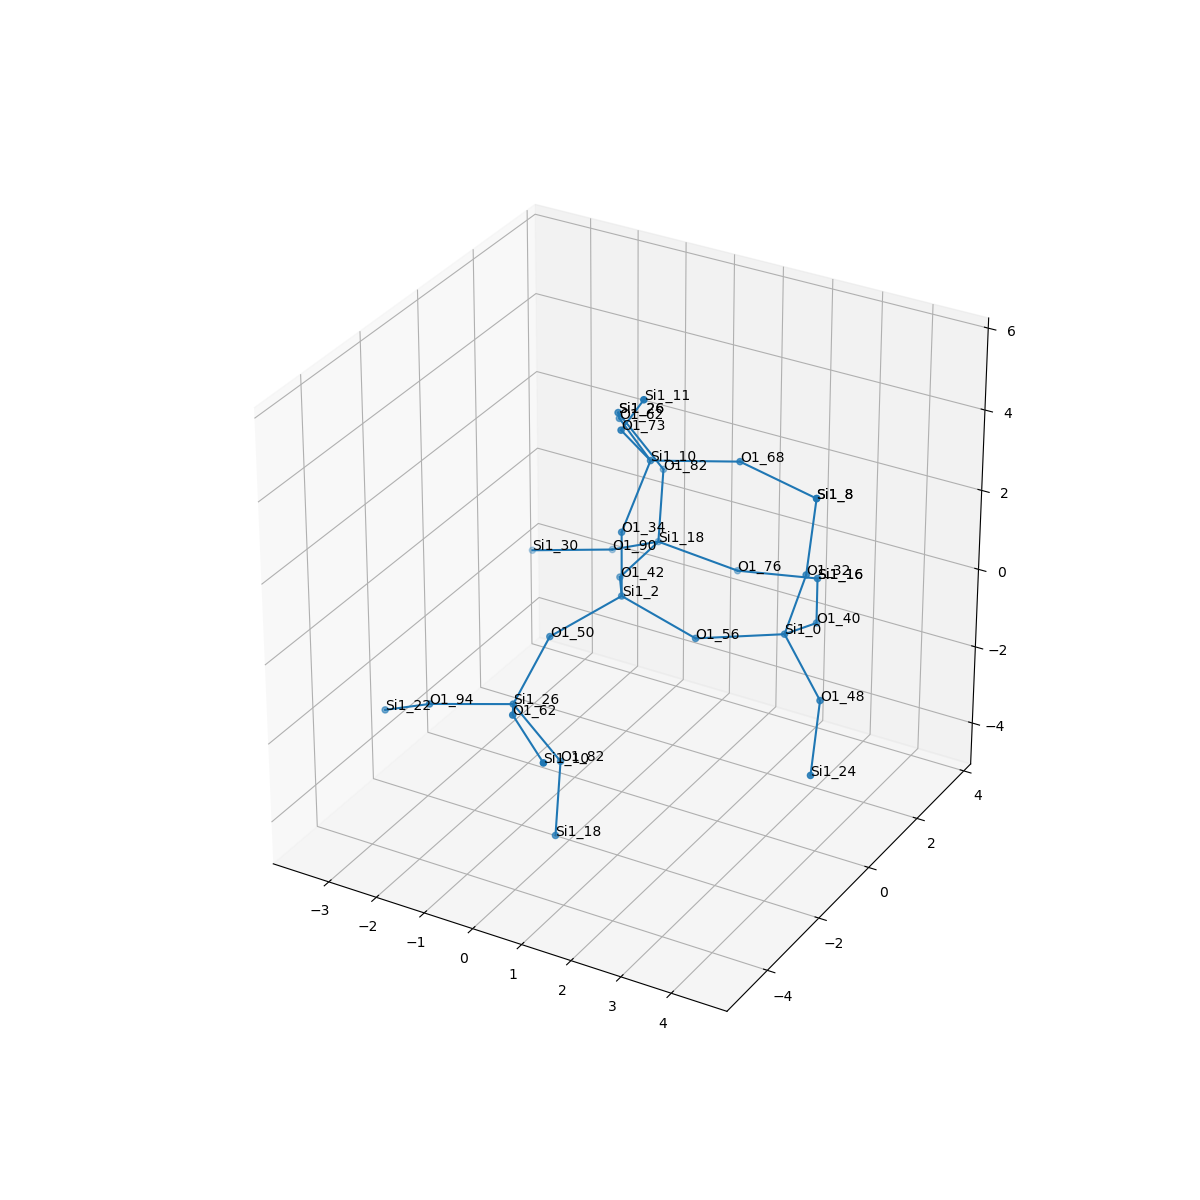

The file beside this chart, header and first rows:
, neighbor_num, isite, atom, x, y, z, front_index
0, 0, 2, Si1, 0.0, 0.0, 0.0, 
1, 1, 34, O1, 0.0, 0.0, 1.609, 0.0
2, 1, 50, O1, -0.7608, -1.313, -0.5368, 0.0
3, 1, 56, O1, 1.519, -2.4055284676033593e-16, -0.5351, 0.0
4, 1, 42, O1, -0.7564, 1.316, -0.5386, 0.0
5, 2, 10, Si1, 0.1283, 0.8517, 2.969, 1.0
6, 2, 26, Si1, -0.7962, -2.605, -1.496, 2.0
7, 2, 0, Si1, 2.936, 0.7454, -0.3575, 3.0
8, 2, 18, Si1, -0.8172, 2.924, -0.5555, 4.0
9, 3, 62, O1, -1.087, 1.905, 3.058, 5.0
10, 3, 68, O1, 1.529, 1.646, 2.976, 5.0
11, 3, 73, O1, 0.06829, -0.143, 4.233, 5.0
12, 3, 94, O1, -2.327, -2.979, -1.833, 6.0
13, 3, 82, O1, -0.01203, -2.282, -2.866, 6.0
14, 3, 62, O1, -0.09056, -3.847, -0.7548, 6.0
15, 3, 48, O1, 4.082, -0.08377, -1.126, 7.0
16, 3, 40, O1, 2.84, 2.229, -0.9765, 7.0
17, 3, 32, O1, 3.299, 0.8376, 1.207, 7.0
18, 3, 82, O1, -1.008, 3.47, 0.9469, 8.0
19, 3, 90, O1, -2.061, 3.402, -1.461, 8.0
20, 3, 76, O1, 0.5512, 3.508, -1.169, 8.0
21, 4, 26, Si1, -1.792, 3.146, 2.316, 9.0
22, 4, 8, Si1, 3.095, 1.605, 2.607, 10.0
23, 4, 11, Si1, 0.8383, -0.7192, 5.524, 11.0
24, 4, 22, Si1, -3.57, -2.501, -2.739, 12.0
25, 4, 18, Si1, 0.1789, -2.827, -4.368, 13.0
26, 4, 10, Si1, 1.124, -4.9, -0.8439, 14.0
27, 4, 24, Si1, 4.503, -1.26, -2.141, 15.0
28, 4, 16, Si1, 2.132, 3.673, -0.9145, 16.0
29, 4, 8, Si1, 3.095, 1.605, 2.607, 17.0
30, 4, 26, Si1, -1.792, 3.146, 2.316, 18.0
31, 4, 30, Si1, -3.591, 3.028, -1.798, 19.0
32, 4, 16, Si1, 2.132, 3.673, -0.9145, 20.0
